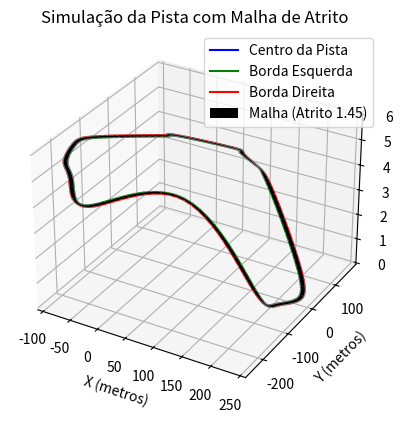

Write the Python code that produced this figure.
"PISTA COM ATRITO-MALHA" 

import numpy as np
import matplotlib.pyplot as plt
from scipy.interpolate import CubicSpline
from mpl_toolkits.mplot3d import Axes3D

# Função para normalizar um vetor 
def normalize(v):
    norm = np.linalg.norm(v)
    if norm == 0: 
       return v
    return v / norm

# Função simples para converter latitude/longitude para coordenadas planas X, Y
def latlon_to_xy(lat, lon, lat0, lon0):
    R = 6371000  # raio da Terra em metros
    x = R * np.radians(lon - lon0) * np.cos(np.radians(lat0))
    y = R * np.radians(lat - lat0)
    return x, y

# Defina a largura da pista (6 metros para cada lado)
pista_largura = 3
atrito = 1.45  # Coeficiente de atrito

# Coordenadas GPS coletadas (latitude, longitude)
gps_coords = [
    (-22.738762, -47.533146),
    (-22.739971, -47.533735),
    (-22.740344, -47.533928),
    (-22.740598, -47.533945),
    (-22.740725, -47.533782),
    (-22.740737, -47.533451),
    (-22.739432, -47.532570),
    (-22.739353, -47.531387),
    (-22.739159, -47.531069),
    (-22.738715, -47.530897),
    (-22.738259, -47.531082),
    (-22.737450, -47.531959),
    (-22.737394, -47.532273),
    (-22.737490, -47.532471),
    (-22.737608, -47.532600),
    (-22.738504, -47.533038),
    (-22.738762, -47.533146)  # Fechar o loop da pista
]

# Definir um ponto de referência (ponto inicial para conversão)
lat0, lon0 = gps_coords[0]

# Converter as coordenadas GPS para X, Y
coordenadas_centro = [latlon_to_xy(lat, lon, lat0, lon0) + (1,) for lat, lon in gps_coords]

# Separar as coordenadas X, Y, Z
X_centro = [p[0] for p in coordenadas_centro]
Y_centro = [p[1] for p in coordenadas_centro]
elevacao = [
    10.4,  # Altitude para Ponto 1
    11.8,  # Altitude para Ponto 2
    11.7,  # Altitude para Ponto 3
    10.8,  # Altitude para Ponto 4
    9.8,  # Altitude para Ponto 5
    8.3,  # Altitude para Ponto 6
    7.5,  # Altitude para Ponto 7
    1.9,  # Altitude para Ponto 8
    0.4,  # Altitude para Ponto 9
    0.1,  # Altitude para Ponto 10
    1.4,  # Altitude para Ponto 11
    5.0,  # Altitude para Ponto 12
    6.6,  # Altitude para Ponto 13
    7.5,
    8.0,
    10.0,
    10.4
    ]
Z_centro=[e/2 for e in elevacao]

# Criar uma interpolação cúbica para suavizar a pista sem a condição 'periodic'
cs_x = CubicSpline(np.arange(len(X_centro)), X_centro, bc_type='natural')
cs_y = CubicSpline(np.arange(len(Y_centro)), Y_centro, bc_type='natural')
cs_z = CubicSpline(np.arange(len(Z_centro)), Z_centro, bc_type='natural')

# Gerar mais pontos para suavizar a pista
t = np.linspace(0, len(X_centro)-1, 200)
X_suave = cs_x(t)
Y_suave = cs_y(t)
Z_suave = cs_z(t)

# Função para calcular as bordas esquerda e direita da pista
def calcular_bordas(X, Y, Z, largura_pista):
    esquerda = []
    direita = []
    
    for i in range(len(X) - 1):
        # Vetor direção no plano XY
        vetor_direcao = np.array([X[i+1] - X[i], Y[i+1] - Y[i]])
        
        # Vetor normal perpendicular
        vetor_normal = np.array([-vetor_direcao[1], vetor_direcao[0]])
        vetor_normal = normalize(vetor_normal)
        
        # Calcular as bordas esquerda e direita
        esquerda.append((X[i] + vetor_normal[0] * largura_pista, Y[i] + vetor_normal[1] * largura_pista, Z[i]))
        direita.append((X[i] - vetor_normal[0] * largura_pista, Y[i] - vetor_normal[1] * largura_pista, Z[i]))
    
    # Adicionar o último ponto para fechar as bordas
    esquerda.append((X[-1], Y[-1], Z[-1]))
    direita.append((X[-1], Y[-1], Z[-1]))
    
    return esquerda, direita

# Calcular as bordas da pista
esquerda, direita = calcular_bordas(X_suave, Y_suave, Z_suave, pista_largura)

# Separar as coordenadas X, Y, Z para as bordas esquerda e direita
X_esq, Y_esq, Z_esq = zip(*esquerda)
X_dir, Y_dir, Z_dir = zip(*direita)

# Função para gerar a malha entre as bordas esquerda e direita
def malha(X_esq, Y_esq, Z_esq, X_dir, Y_dir, Z_dir, atrito):
    # Para criar uma malha, precisamos de uma matriz de coordenadas
    X_malha = np.array([X_esq, X_dir]), atrito
    Y_malha = np.array([Y_esq, Y_dir]), atrito
    Z_malha = np.array([Z_esq, Z_dir]), atrito
    return X_malha, Y_malha, Z_malha

# Gerar a malha
X_malha, Y_malha, Z_malha = malha(X_esq, Y_esq, Z_esq, X_dir, Y_dir, Z_dir, atrito) 

# Criar uma figura 3D
fig = plt.figure()
ax = fig.add_subplot(111, projection='3d')

# Plotar a pista central suave
ax.plot(X_suave, Y_suave, Z_suave, color='blue', label="Centro da Pista")

# Plotar as bordas da pista
ax.plot(X_esq, Y_esq, Z_esq, color='green', label="Borda Esquerda")
ax.plot(X_dir, Y_dir, Z_dir, color='red', label="Borda Direita")

# Conectar as bordas para fechar a pista
for i in range(len(X_esq)):
    ax.plot([X_esq[i], X_dir[i]], [Y_esq[i], Y_dir[i]], [Z_esq[i], Z_dir[i]], color='gray')

# Plotar a malha entre as bordas com o coeficiente de atrito
ax.plot_surface(X_malha[0], Y_malha[0], Z_malha[0], color='black', alpha=1, label=f"Malha (Atrito {atrito})")

# Configurar rótulos dos eixos
ax.set_xlabel('X (metros)')
ax.set_ylabel('Y (metros)')
ax.set_zlabel('Z (altitude metros)')

# Título
ax.set_title('Simulação da Pista com Malha de Atrito')

# Exibir a grade e a legenda
ax.grid(True)
ax.legend()

# Mostrar a simulação
plt.show()

# Função para encontrar o ponto mais próximo na malha e verificar o atrito
def verificar_atrito(ponto, X_malha, Y_malha, Z_malha, atrito):
    """
    Verifica se o atrito está corretamente indexado para um ponto dado.
    
    Parâmetros:
    ponto (tuple): Um ponto (x, y, z) para verificar.
    X_malha, Y_malha, Z_malha (numpy arrays): Malha de pontos X, Y, Z.
    atrito (float): O valor do coeficiente de atrito aplicado.

    Retorna:
    dist_min (float): A menor distância encontrada para o ponto mais próximo.
    ponto_mais_proximo (tuple): O ponto da malha mais próximo do ponto dado.
    """
    x, y, z = ponto

    # Calcular a distância de cada ponto da malha até o ponto fornecido
    distancias = np.sqrt((X_malha - x) ** 2 + (Y_malha - y) ** 2 + (Z_malha - z) ** 2)
    
    # Encontrar a menor distância e o índice do ponto mais próximo
    indice_mais_proximo = np.unravel_index(np.argmin(distancias), distancias.shape)
    dist_min = distancias[indice_mais_proximo]
    
    # Obter as coordenadas do ponto mais próximo na malha
    ponto_mais_proximo = (X_malha[indice_mais_proximo], Y_malha[indice_mais_proximo], Z_malha[indice_mais_proximo])
    
    print(f"Coeficiente de atrito aplicado: {atrito}")
    print(f"Ponto mais próximo encontrado: {ponto_mais_proximo}")
    print(f"Distância mínima do ponto fornecido à malha: {dist_min:.4f} metros")
    
    return dist_min, ponto_mais_proximo

# Exemplo de ponto a ser verificado
ponto_teste = (228.1386, -2.8528, 1)

# Verificar o atrito no ponto fornecido
dist_min, ponto_mais_proximo = verificar_atrito(ponto_teste, X_malha[0], Y_malha[0], Z_malha[0], atrito)
